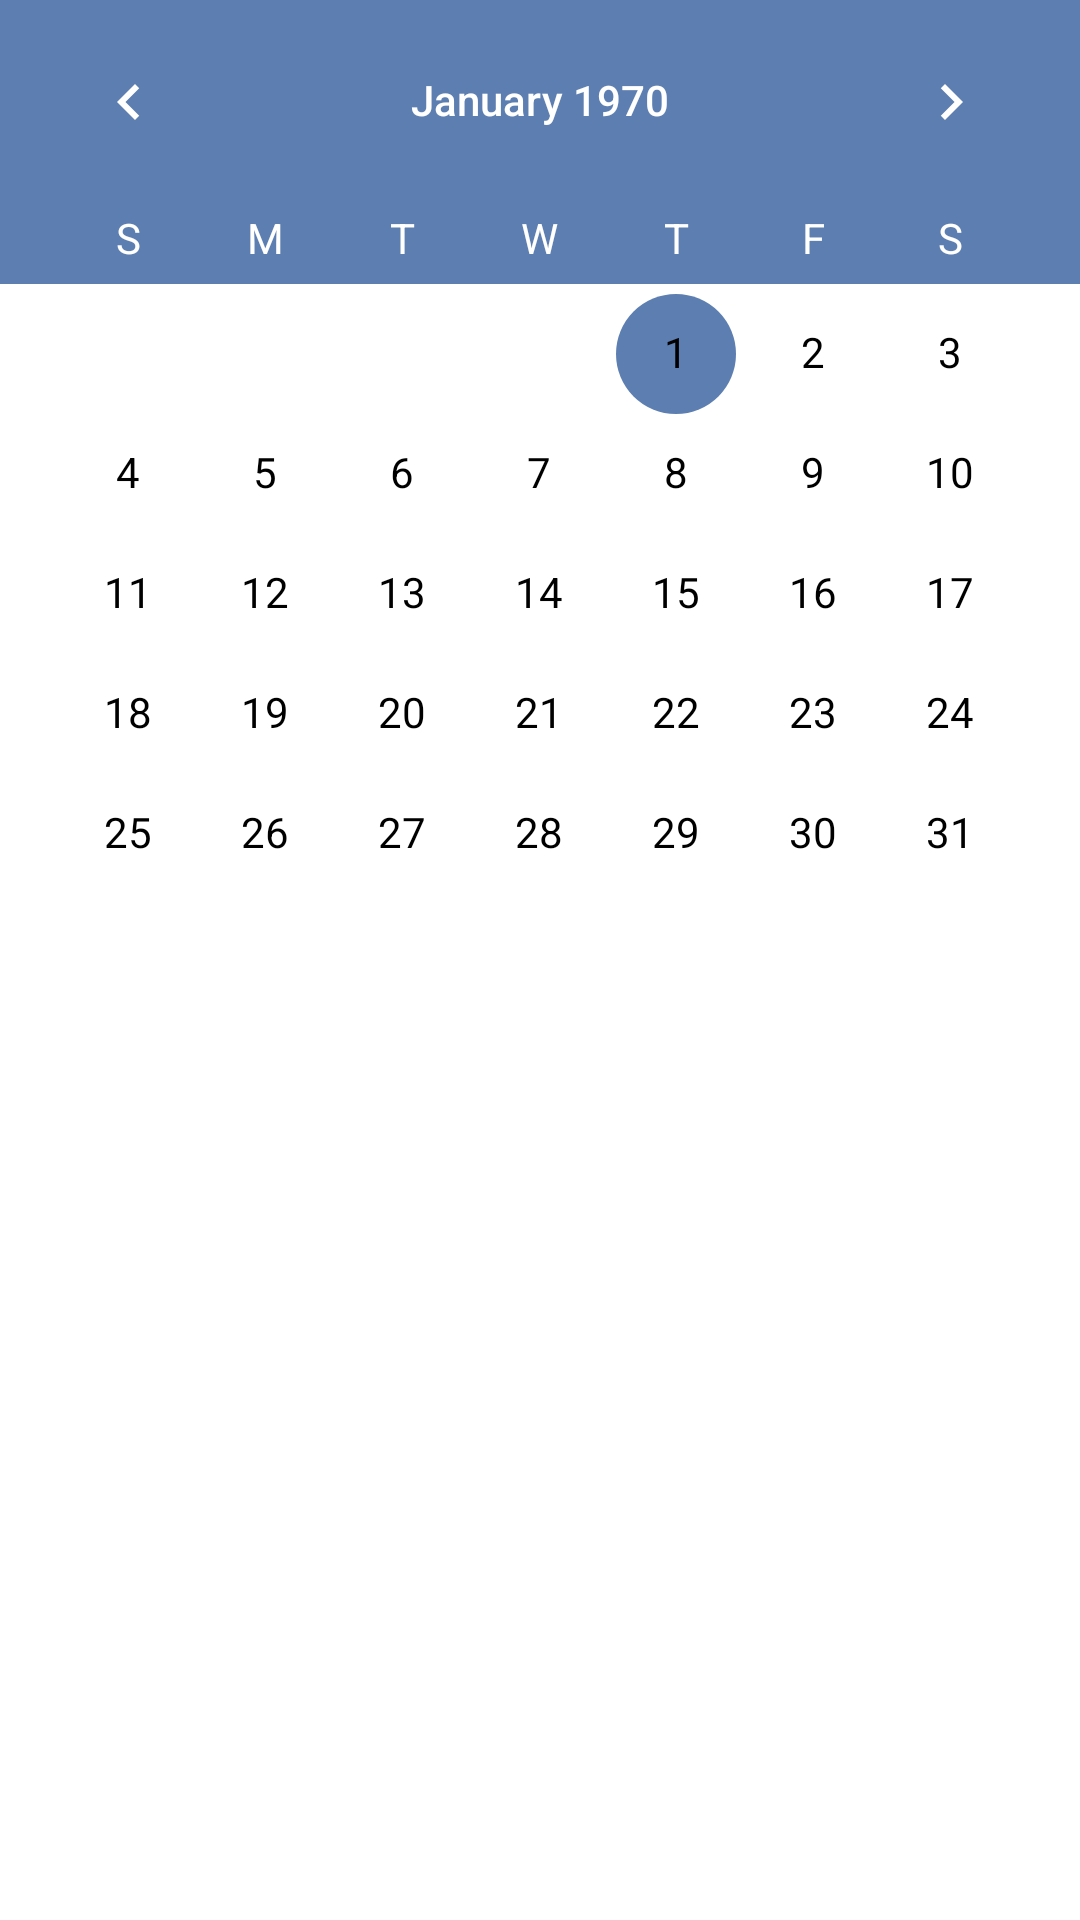

Layout XML and referenced resources for this Android screen:
<!-- AndroidManifest.xml: application theme Theme.TrackYourTime -->
<!-- res/layout/fragment_calendar.xml -->
<?xml version="1.0" encoding="utf-8"?>
<androidx.constraintlayout.widget.ConstraintLayout xmlns:android="http://schemas.android.com/apk/res/android"
    xmlns:app="http://schemas.android.com/apk/res-auto"
    xmlns:tools="http://schemas.android.com/tools"
    android:layout_width="match_parent"
    android:layout_height="match_parent"
    android:background="@color/background_fragment"
    tools:context=".ui.fragment.CalendarFragment">

    <FrameLayout
        android:id="@+id/frame"
        android:layout_width="match_parent"
        android:layout_height="wrap_content"
        app:layout_constraintEnd_toEndOf="parent"
        app:layout_constraintStart_toStartOf="parent"
        app:layout_constraintTop_toTopOf="parent">

        <View
            android:layout_width="match_parent"
            android:layout_height="94.5dp"
            android:background="@color/blue" />

        <CalendarView
            android:id="@+id/calendarView"
            android:layout_width="match_parent"
            android:layout_height="wrap_content"
            android:dateTextAppearance="@style/CalenderViewDateCustomText"
            android:theme="@style/CalenderViewCustom"
            android:weekDayTextAppearance="@style/CalenderViewWeekCustomText"
            app:layout_constraintEnd_toEndOf="parent"
            app:layout_constraintHorizontal_bias="0.5"
            app:layout_constraintStart_toStartOf="parent"
            app:layout_constraintTop_toTopOf="parent" />

    </FrameLayout>


    <androidx.recyclerview.widget.RecyclerView
        android:id="@+id/rvCountDown"
        android:layout_width="0dp"
        android:layout_height="0dp"
        app:layout_constraintBottom_toBottomOf="parent"
        app:layout_constraintEnd_toEndOf="parent"
        app:layout_constraintHorizontal_bias="0.5"
        app:layout_constraintStart_toStartOf="parent"
        app:layout_constraintTop_toBottomOf="@+id/frame"
        app:layout_constraintVertical_bias="0.5" />
</androidx.constraintlayout.widget.ConstraintLayout>
<!-- resources referenced by this layout -->
<resources>
  <color name="background_fragment">#FFFFFFFF</color>
  <color name="blue">#5D7EB0</color>
  <style name="CalenderViewCustom" parent="Theme.AppCompat">
          <item name="colorAccent">@color/blue</item>
          <item name="colorPrimary">@color/white</item>
      </style>
  <style name="CalenderViewDateCustomText" parent="android:TextAppearance.DeviceDefault.Small">
          <item name="android:textColor">@color/textColor</item>
          <item name="android:weekNumberColor">@android:color/white</item>
          <item name="android:headerYearTextAppearance">@android:color/black</item>
      </style>
  <style name="CalenderViewWeekCustomText" parent="android:TextAppearance.DeviceDefault.Small">
          <item name="android:textColor">@color/white</item>
      </style>
  <style name="Theme.TrackYourTime" parent="Base.Theme.TrackYourTime" />
  <color name="white">#FFFFFFFF</color>
  <color name="textColor">#FF000000</color>
  <style name="Base.Theme.TrackYourTime" parent="Theme.Material3.DayNight.NoActionBar">
          <item name="android:statusBarColor">@color/statusBarColor</item>
          <item name="android:windowLightStatusBar">true</item>
      </style>
  <color name="statusBarColor">#FFFFFFFF</color>
</resources>
